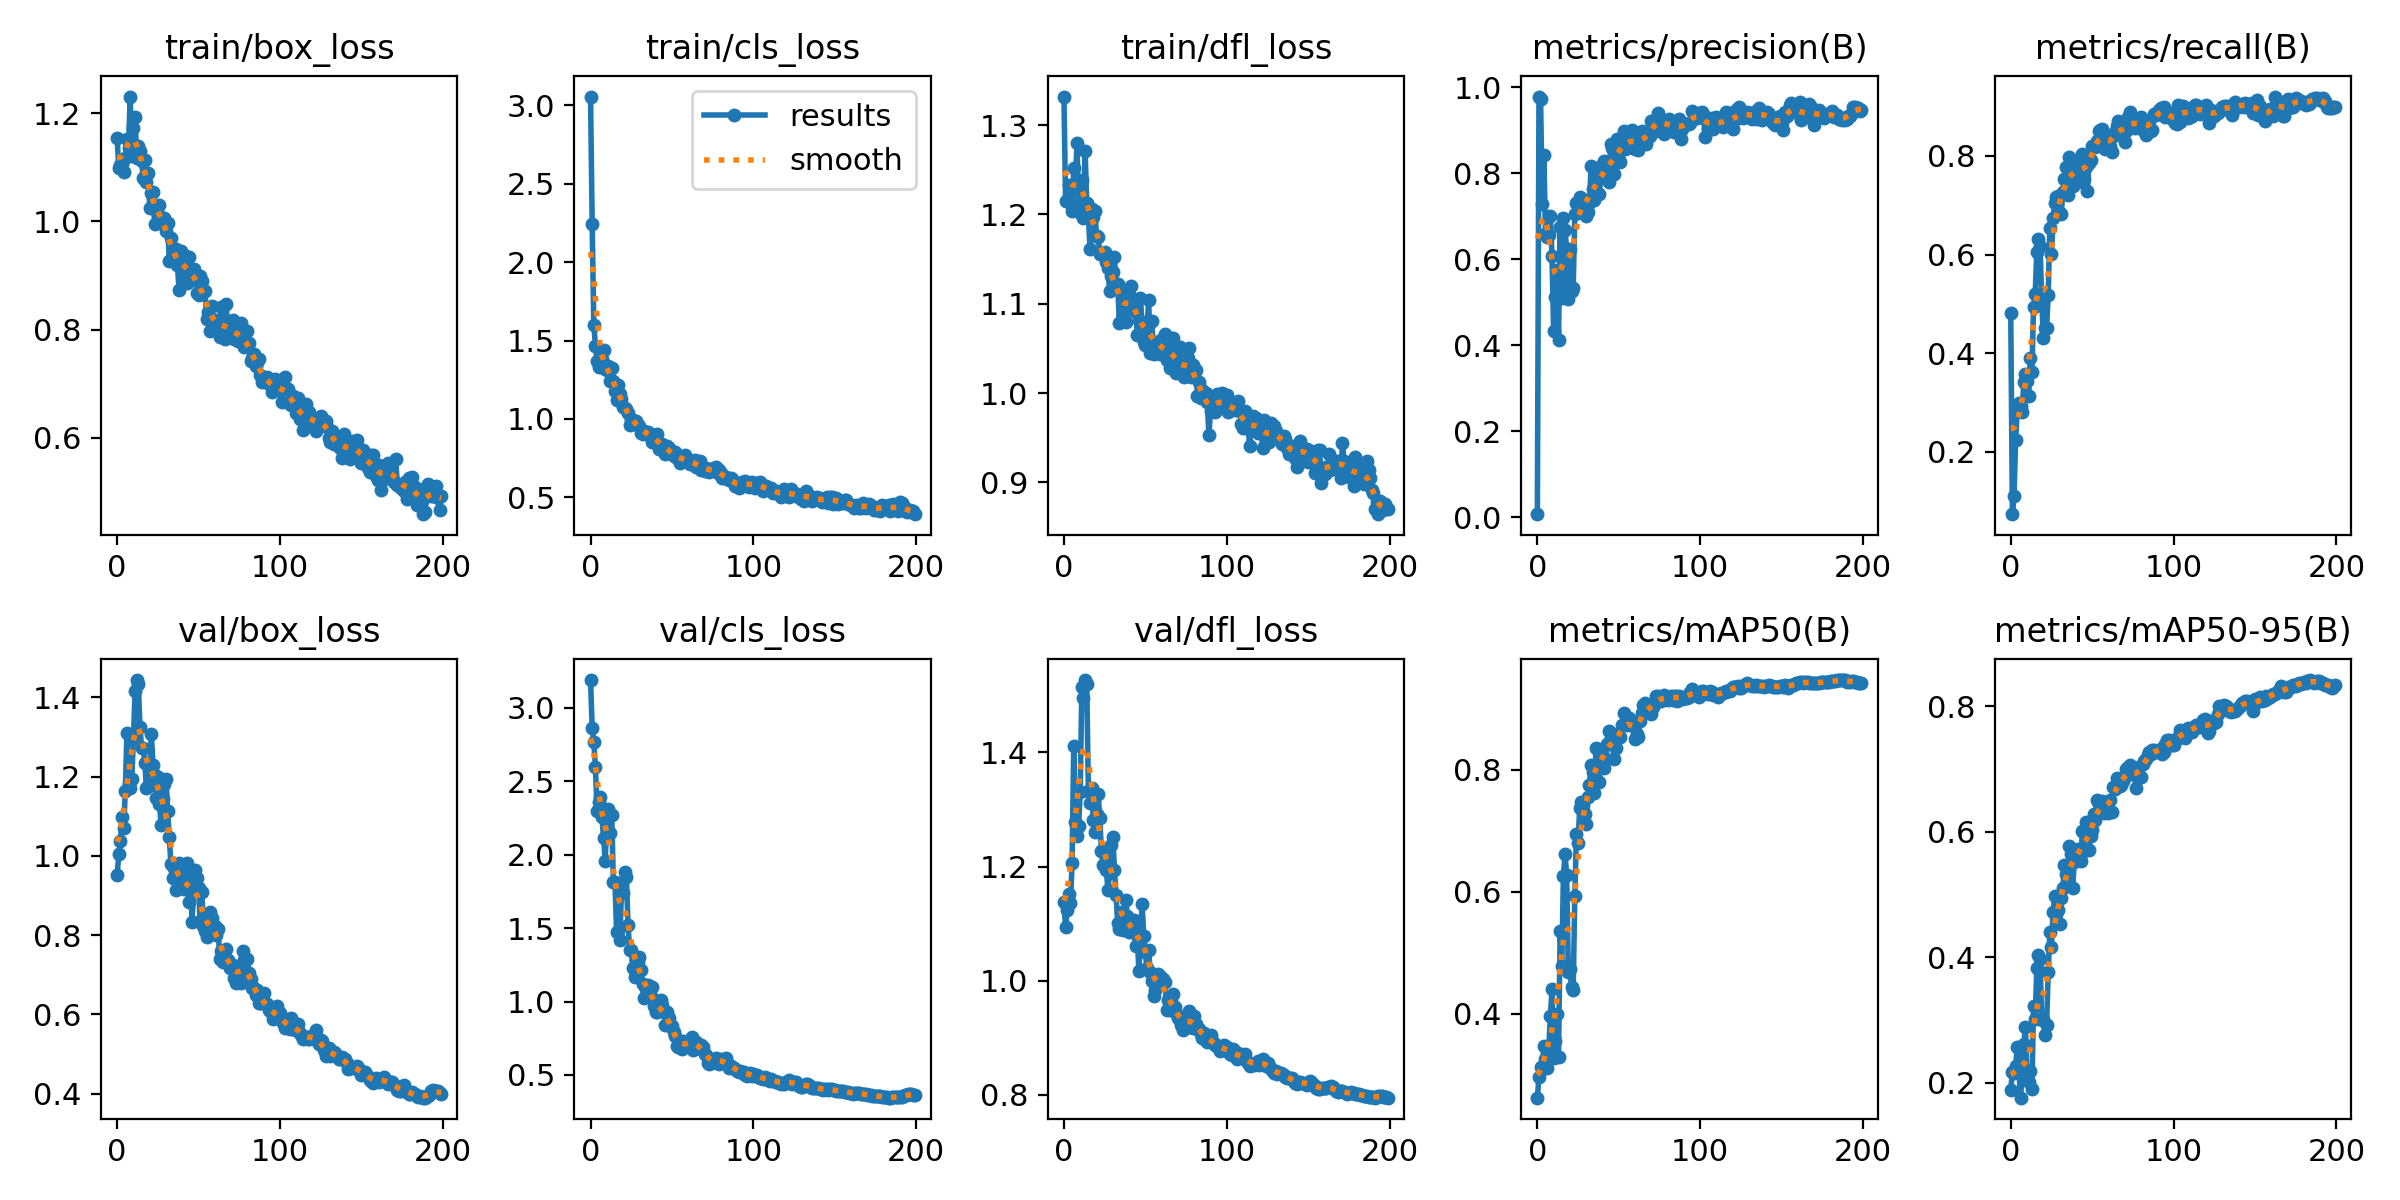

The table this chart was drawn from, first rows:
epoch, train/box_loss, train/cls_loss, train/dfl_loss, metrics/precision(B), metrics/recall(B), metrics/mAP50(B), metrics/mAP50-95(B), val/box_loss, val/cls_loss, val/dfl_loss, lr/pg0, lr/pg1, lr/pg2
0, 1.153, 3.057, 1.332, 0.0075, 0.482, 0.2622, 0.1892, 0.9515, 3.188, 1.137, 0.0001167, 0.0001167, 0.0001167
1, 1.099, 2.242, 1.216, 0.9786, 0.074, 0.2966, 0.2173, 1.004, 2.862, 1.094, 0.0002488, 0.0002488, 0.0002488
2, 1.103, 1.601, 1.215, 0.9717, 0.1105, 0.3117, 0.2151, 1.036, 2.768, 1.124, 0.0003796, 0.0003796, 0.0003796
3, 1.106, 1.468, 1.233, 0.7289, 0.224, 0.3108, 0.2268, 1.098, 2.594, 1.153, 0.0005091, 0.0005091, 0.0005091
4, 1.092, 1.371, 1.213, 0.8428, 0.2843, 0.3475, 0.2571, 1.07, 2.298, 1.137, 0.0006373, 0.0006373, 0.0006373
5, 1.118, 1.329, 1.204, 0.6578, 0.2984, 0.3248, 0.2197, 1.163, 2.357, 1.206, 0.0007641, 0.0007641, 0.0007641
6, 1.152, 1.382, 1.252, 0.6525, 0.2932, 0.3103, 0.1765, 1.31, 2.392, 1.412, 0.0008896, 0.0008896, 0.0008896
7, 1.137, 1.38, 1.233, 0.6577, 0.2809, 0.3419, 0.2131, 1.181, 2.254, 1.279, 0.001014, 0.001014, 0.001014
8, 1.231, 1.44, 1.28, 0.7, 0.3422, 0.3957, 0.2619, 1.172, 2.115, 1.254, 0.001137, 0.001137, 0.001137
9, 1.121, 1.322, 1.203, 0.6067, 0.3575, 0.4399, 0.2889, 1.195, 1.958, 1.272, 0.001258, 0.001258, 0.001258
10, 1.173, 1.312, 1.232, 0.4325, 0.3443, 0.3278, 0.205, 1.296, 2.222, 1.331, 0.001378, 0.001378, 0.001378
11, 1.193, 1.335, 1.239, 0.5117, 0.3139, 0.3556, 0.2015, 1.415, 2.312, 1.515, 0.001497, 0.001497, 0.001497
12, 1.117, 1.243, 1.196, 0.5756, 0.3909, 0.3997, 0.2195, 1.444, 2.149, 1.495, 0.001568, 0.001568, 0.001568
13, 1.139, 1.328, 1.271, 0.4121, 0.3618, 0.3282, 0.1895, 1.434, 2.271, 1.527, 0.001568, 0.001568, 0.001568
14, 1.131, 1.241, 1.212, 0.6758, 0.494, 0.5355, 0.3232, 1.325, 1.81, 1.52, 0.00156, 0.00156, 0.00156
15, 1.112, 1.176, 1.199, 0.5102, 0.5198, 0.4777, 0.3019, 1.273, 1.812, 1.332, 0.001551, 0.001551, 0.001551
16, 1.08, 1.119, 1.161, 0.697, 0.6045, 0.6257, 0.383, 1.272, 1.47, 1.312, 0.001543, 0.001543, 0.001543
17, 1.114, 1.218, 1.206, 0.6671, 0.6318, 0.6618, 0.404, 1.235, 1.479, 1.337, 0.001535, 0.001535, 0.001535
18, 1.073, 1.158, 1.197, 0.624, 0.6165, 0.6267, 0.3977, 1.17, 1.422, 1.282, 0.001527, 0.001527, 0.001527
19, 1.089, 1.127, 1.204, 0.5082, 0.51, 0.4688, 0.2999, 1.177, 1.755, 1.261, 0.001519, 0.001519, 0.001519
20, 1.025, 1.079, 1.176, 0.6236, 0.4319, 0.4735, 0.3023, 1.225, 1.741, 1.292, 0.00151, 0.00151, 0.00151
21, 1.052, 1.071, 1.175, 0.5258, 0.4508, 0.4439, 0.2757, 1.309, 1.88, 1.328, 0.001502, 0.001502, 0.001502
22, 1.055, 1.066, 1.156, 0.533, 0.4516, 0.4395, 0.2916, 1.23, 1.844, 1.284, 0.001494, 0.001494, 0.001494
23, 0.9957, 1.041, 1.156, 0.7044, 0.519, 0.5936, 0.3765, 1.204, 1.523, 1.228, 0.001486, 0.001486, 0.001486
24, 1.024, 0.9615, 1.155, 0.7319, 0.6544, 0.6946, 0.4395, 1.145, 1.354, 1.203, 0.001477, 0.001477, 0.001477
25, 1.014, 0.9964, 1.158, 0.7241, 0.6005, 0.6803, 0.4169, 1.199, 1.353, 1.226, 0.001469, 0.001469, 0.001469
26, 1.03, 0.9937, 1.146, 0.7449, 0.675, 0.7369, 0.4727, 1.131, 1.227, 1.195, 0.001461, 0.001461, 0.001461
27, 1.004, 0.9672, 1.14, 0.7373, 0.7036, 0.7464, 0.4974, 1.078, 1.169, 1.16, 0.001453, 0.001453, 0.001453
28, 0.9999, 0.986, 1.114, 0.7286, 0.7167, 0.7416, 0.4685, 1.143, 1.285, 1.189, 0.001444, 0.001444, 0.001444
29, 1.007, 0.962, 1.131, 0.7378, 0.718, 0.7281, 0.4751, 1.18, 1.271, 1.239, 0.001436, 0.001436, 0.001436
30, 0.9816, 0.9529, 1.136, 0.7008, 0.6845, 0.7112, 0.4532, 1.194, 1.306, 1.252, 0.001428, 0.001428, 0.001428
31, 0.9963, 0.9125, 1.152, 0.7101, 0.6819, 0.756, 0.495, 1.112, 1.212, 1.195, 0.001419, 0.001419, 0.001419
32, 0.9276, 0.9017, 1.12, 0.731, 0.7274, 0.7748, 0.5108, 1.049, 1.12, 1.151, 0.001411, 0.001411, 0.001411
33, 0.9697, 0.9265, 1.122, 0.8182, 0.7531, 0.8077, 0.5462, 0.9785, 1.023, 1.101, 0.001403, 0.001403, 0.001403
34, 0.9356, 0.909, 1.079, 0.7642, 0.7771, 0.7967, 0.5332, 0.9451, 1.085, 1.09, 0.001395, 0.001395, 0.001395
35, 0.9389, 0.9179, 1.116, 0.7383, 0.7202, 0.7614, 0.524, 0.9681, 1.11, 1.12, 0.001386, 0.001386, 0.001386
36, 0.9484, 0.9071, 1.08, 0.784, 0.798, 0.8359, 0.5772, 0.9144, 1.097, 1.089, 0.001378, 0.001378, 0.001378
37, 0.9201, 0.8941, 1.099, 0.7931, 0.7762, 0.8324, 0.564, 0.948, 1.036, 1.103, 0.00137, 0.00137, 0.00137
38, 0.874, 0.8519, 1.079, 0.7514, 0.7393, 0.7803, 0.5101, 0.983, 1.096, 1.141, 0.001362, 0.001362, 0.001362
39, 0.9459, 0.899, 1.113, 0.7942, 0.7635, 0.8154, 0.5517, 0.9529, 0.9695, 1.113, 0.001353, 0.001353, 0.001353
40, 0.9407, 0.8819, 1.111, 0.8203, 0.7794, 0.8348, 0.5713, 0.9289, 0.9288, 1.085, 0.001345, 0.001345, 0.001345
41, 0.9374, 0.9037, 1.12, 0.8276, 0.7468, 0.8032, 0.5721, 0.9155, 0.9302, 1.092, 0.001337, 0.001337, 0.001337
42, 0.8998, 0.8098, 1.101, 0.8021, 0.7748, 0.8181, 0.5663, 0.919, 0.9524, 1.097, 0.001329, 0.001329, 0.001329
43, 0.8859, 0.8352, 1.092, 0.7878, 0.7911, 0.842, 0.5531, 0.981, 1.011, 1.106, 0.00132, 0.00132, 0.00132
44, 0.935, 0.8395, 1.099, 0.7804, 0.8035, 0.8635, 0.6015, 0.8842, 0.9788, 1.061, 0.001312, 0.001312, 0.001312
45, 0.8987, 0.8169, 1.065, 0.8679, 0.7529, 0.8521, 0.5693, 0.9646, 0.9296, 1.08, 0.001304, 0.001304, 0.001304
46, 0.9014, 0.7774, 1.081, 0.8598, 0.7784, 0.8566, 0.616, 0.8335, 0.8419, 1.018, 0.001296, 0.001296, 0.001296
47, 0.9117, 0.8265, 1.106, 0.7976, 0.7283, 0.8184, 0.5724, 0.9119, 0.9305, 1.078, 0.001287, 0.001287, 0.001287
48, 0.9021, 0.8118, 1.073, 0.8419, 0.786, 0.8358, 0.5715, 0.9633, 0.891, 1.134, 0.001279, 0.001279, 0.001279
49, 0.8676, 0.7891, 1.057, 0.88, 0.7909, 0.8593, 0.5936, 0.9431, 0.8316, 1.078, 0.001271, 0.001271, 0.001271
50, 0.8634, 0.7836, 1.054, 0.8309, 0.8191, 0.8532, 0.6025, 0.9198, 0.8351, 1.05, 0.001263, 0.001263, 0.001263
51, 0.8996, 0.7647, 1.072, 0.8274, 0.8205, 0.8533, 0.6284, 0.8345, 0.7915, 1.022, 0.001254, 0.001254, 0.001254
52, 0.889, 0.792, 1.104, 0.879, 0.8182, 0.8741, 0.619, 0.9075, 0.762, 1.054, 0.001246, 0.001246, 0.001246
53, 0.8726, 0.7487, 1.045, 0.8991, 0.8292, 0.8926, 0.6508, 0.8225, 0.6974, 1.016, 0.001238, 0.001238, 0.001238
54, 0.8718, 0.7559, 1.081, 0.8555, 0.8507, 0.8754, 0.644, 0.8094, 0.6871, 0.9999, 0.00123, 0.00123, 0.00123
55, 0.8191, 0.7163, 1.043, 0.8583, 0.8522, 0.8726, 0.6477, 0.7942, 0.6906, 0.9738, 0.001221, 0.001221, 0.001221
56, 0.8323, 0.7523, 1.057, 0.8836, 0.8555, 0.8848, 0.6484, 0.8103, 0.6766, 0.9833, 0.001213, 0.001213, 0.001213
57, 0.7972, 0.7347, 1.054, 0.861, 0.8414, 0.8813, 0.63, 0.8572, 0.7286, 1.002, 0.001205, 0.001205, 0.001205
58, 0.843, 0.7673, 1.05, 0.8997, 0.8133, 0.875, 0.6312, 0.8421, 0.7084, 1.012, 0.001197, 0.001197, 0.001197
59, 0.8182, 0.7432, 1.044, 0.8959, 0.8272, 0.8719, 0.6424, 0.8207, 0.709, 1.009, 0.001188, 0.001188, 0.001188
... 140 more rows
